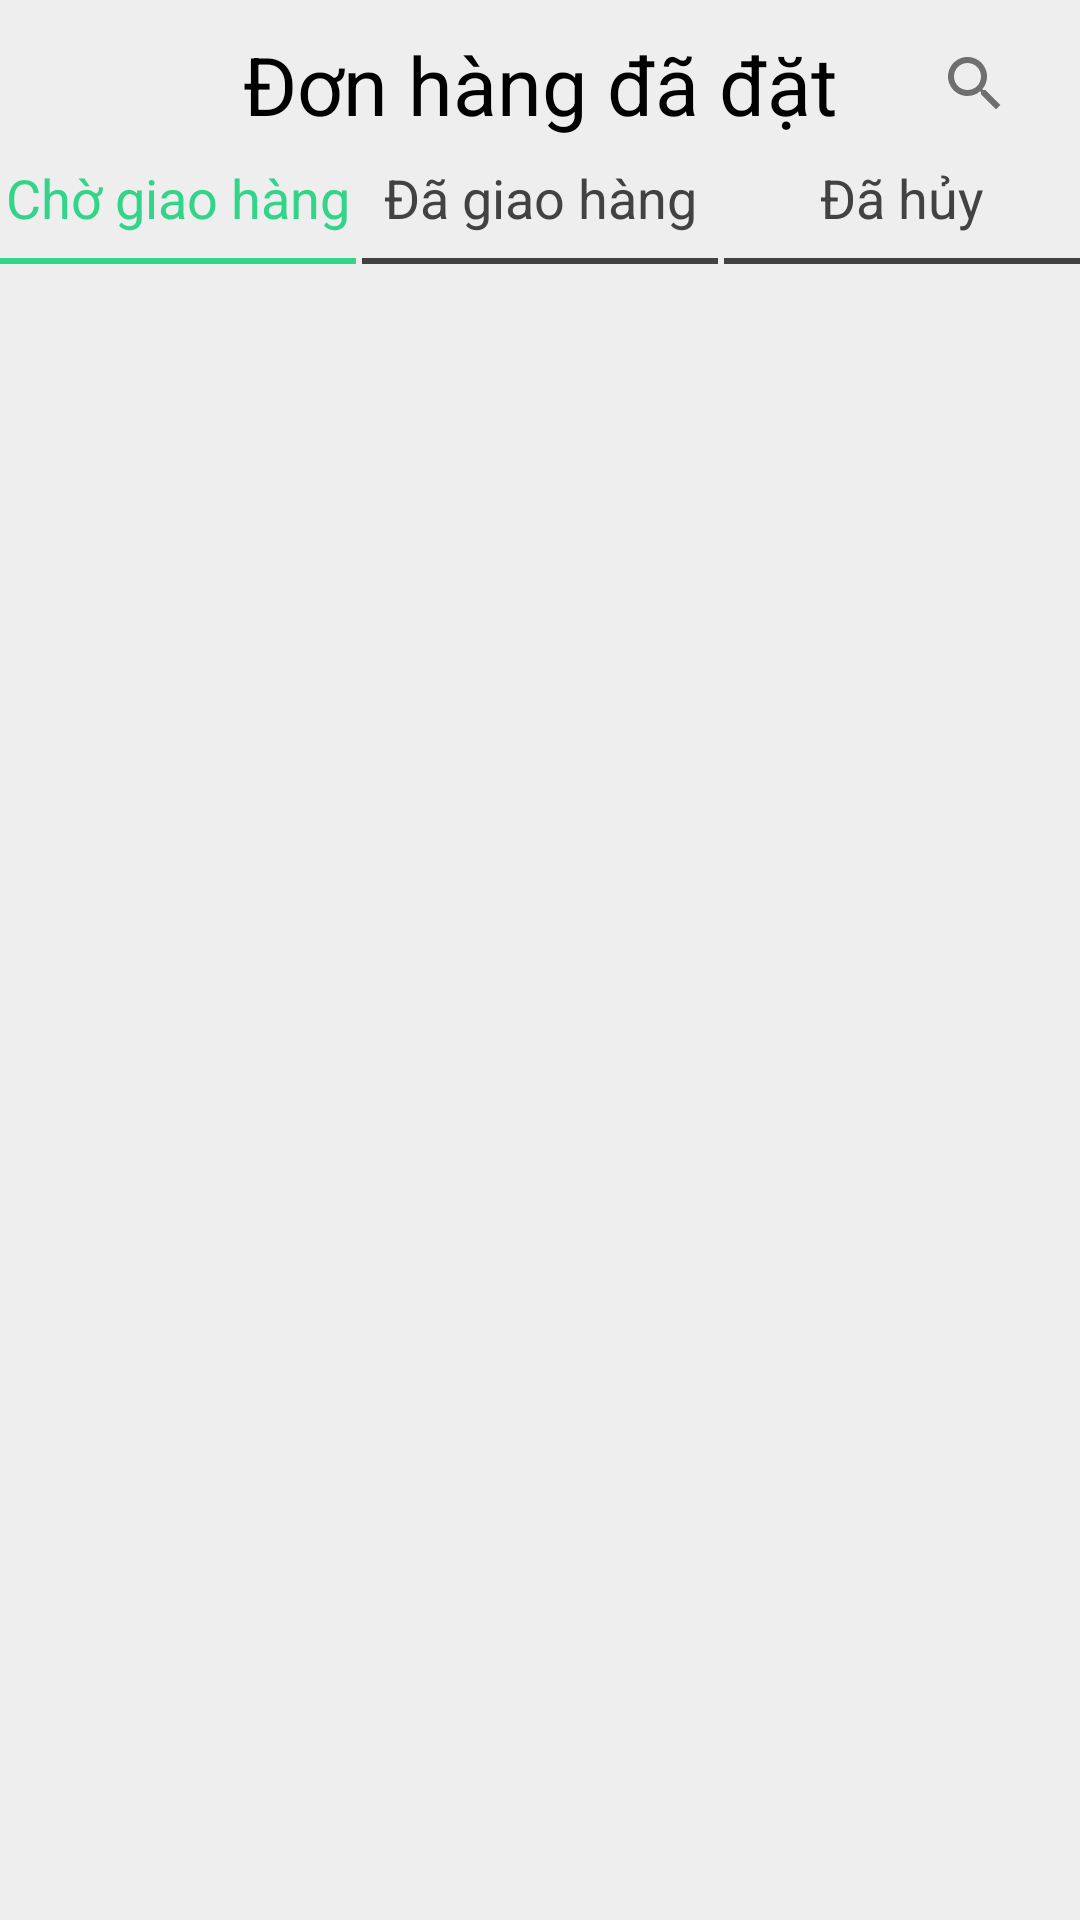

Android layout source for this screen:
<!-- AndroidManifest.xml: application theme Theme.GoodPhone -->
<!-- res/layout/activity_orders.xml -->
<?xml version="1.0" encoding="utf-8"?>
<RelativeLayout xmlns:android="http://schemas.android.com/apk/res/android"
    xmlns:app="http://schemas.android.com/apk/res-auto"
    xmlns:tools="http://schemas.android.com/tools"
    android:layout_width="match_parent"
    android:layout_height="match_parent"
    android:id="@+id/userOder"
    android:background="@color/black_200"
    tools:context=".Orders">
    <RelativeLayout
        android:id="@+id/relativeLayout"
        android:layout_alignParentTop="true"
        android:layout_width="match_parent"
        android:layout_marginStart="10dp"
        android:layout_marginTop="10dp"
        android:layout_marginEnd="10dp"
        android:gravity="center"
        android:layout_height="wrap_content">
        <TextView
            android:id="@+id/title"
            android:layout_width="match_parent"
            android:layout_height="wrap_content"
            android:gravity="center"
            android:text="Đơn hàng đã đặt"
            android:textColor="@color/black"
            android:textFontWeight="600"
            android:textSize="27dp" />
        <ImageView
            android:layout_marginRight="10dp"
            android:id="@+id/search_view_other"
            android:layout_alignParentEnd="true"
            android:layout_centerVertical="true"
            android:padding="3dp"
            android:layout_width="30dp"
            android:layout_height="30dp"
            android:src="@drawable/ic_search"
            android:textSize="18dp"/>
    </RelativeLayout>
    <LinearLayout
        android:layout_width="match_parent"
        android:layout_height="wrap_content"
        android:layout_below="@+id/relativeLayout"
        android:id="@+id/linearLayout"
        android:orientation="horizontal">
        <LinearLayout
            android:id="@+id/btn_Waiting_for_delivery"
            android:layout_width="0dp"
            android:layout_height="wrap_content"
            android:orientation="vertical"
            android:layout_weight="1"
            android:layout_marginRight="2dp">
            <TextView
                android:id="@+id/tv_Waiting_for_delivery"
                android:layout_width="match_parent"
                android:layout_height="40dp"
                android:gravity="center"
                android:text="Chờ giao hàng"
                android:textSize="18dp"
                android:textColor="@color/green_dark"/>
            <View
                android:id="@+id/v_Waiting_for_delivery"
                android:layout_width="match_parent"
                android:layout_height="2dp"
                android:background="@color/green_dark"/>
        </LinearLayout>
        <LinearLayout
            android:id="@+id/btn_delivered"
            android:layout_width="0dp"
            android:layout_height="wrap_content"
            android:orientation="vertical"
            android:layout_weight="1"
            android:layout_marginRight="2dp">
            <TextView
                android:id="@+id/tv_delivered"
                android:layout_width="match_parent"
                android:layout_height="40dp"
                android:gravity="center"
                android:text="Đã giao hàng"
                android:textSize="18dp"
                android:textColor="@color/black_800"/>
            <View
                android:id="@+id/v_delivered"
                android:layout_width="match_parent"
                android:layout_height="2dp"
                android:background="@color/black_800"/>
        </LinearLayout>
        <LinearLayout
            android:id="@+id/btn_cancel"
            android:layout_width="0dp"
            android:layout_height="wrap_content"
            android:orientation="vertical"
            android:layout_weight="1">
            <TextView
                android:id="@+id/tv_cancel"
                android:layout_width="match_parent"
                android:layout_height="40dp"
                android:gravity="center"
                android:text="Đã hủy"
                android:textSize="18dp"
                android:textColor="@color/black_800"/>
            <View
                android:id="@+id/v_cancel"
                android:layout_width="match_parent"
                android:layout_height="2dp"
                android:background="@color/black_800"/>
        </LinearLayout>
    </LinearLayout>
    <FrameLayout
        android:id="@+id/fragment_Other"
        android:layout_above="@id/navigation_bar"
        android:layout_below="@+id/linearLayout"
        android:layout_width="match_parent"
        android:layout_height="wrap_content"/>
    <FrameLayout
        android:layout_width="match_parent"
        android:layout_height="wrap_content"
        android:layout_alignParentBottom="true"
        android:id="@+id/navigation_bar">
    </FrameLayout>
</RelativeLayout>
<!-- resources referenced by this layout -->
<resources>
  <color name="black">#FF000000</color>
  <color name="black_200">#eeeeee</color>
  <color name="black_800">#424242</color>
  <color name="green_dark">#31D488</color>
  <!-- drawable ic_search (drawable) -->
  <vector android:height="45dp" android:tint="#6F6F6F"
      android:viewportHeight="24" android:viewportWidth="24"
      android:width="45dp" xmlns:android="http://schemas.android.com/apk/res/android">
      <path android:fillColor="@android:color/white" android:pathData="M15.5,14h-0.79l-0.28,-0.27C15.41,12.59 16,11.11 16,9.5 16,5.91 13.09,3 9.5,3S3,5.91 3,9.5 5.91,16 9.5,16c1.61,0 3.09,-0.59 4.23,-1.57l0.27,0.28v0.79l5,4.99L20.49,19l-4.99,-5zM9.5,14C7.01,14 5,11.99 5,9.5S7.01,5 9.5,5 14,7.01 14,9.5 11.99,14 9.5,14z"/>
  </vector>
  <style name="Theme.GoodPhone" parent="Base.Theme.GoodPhone" />
  <style name="Base.Theme.GoodPhone" parent="Theme.AppCompat.DayNight.NoActionBar">
          
          
      </style>
</resources>
